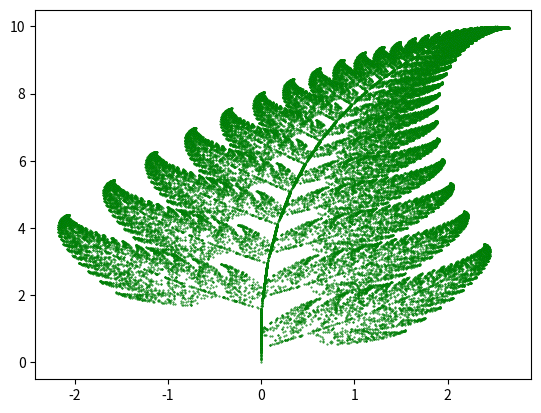

Reproduce this figure in Python.
import matplotlib.pyplot as plt
from random import randint

x = []
y = []

x.append(0)
y.append(0)

current = 0

for i in range(1, 50000):

    z = randint(1, 100)

    if z == 1:
        x.append(0)
        y.append(0.16 * (y[current]))

    # 0.85
    if z >= 2 and z <= 86:
        x.append(0.85 * (x[current]) + 0.04 * (y[current]))
        y.append(-0.04 * (x[current]) + 0.85 * (y[current]) + 1.6)

    # 0.07
    if z >= 87 and z <= 93:
        x.append(0.2 * (x[current]) - 0.26 * (y[current]))
        y.append(0.23 * (x[current]) + 0.22 * (y[current]) + 1.6)

    # 0.07
    if z >= 94 and z <= 100:
        x.append(-0.15 * (x[current]) + 0.28 * (y[current]))
        y.append(0.26 * (x[current]) + 0.24 * (y[current]) + 0.44)

    current = current + 1

plt.scatter(x, y, s=0.2, edgecolor='green')

plt.show()
